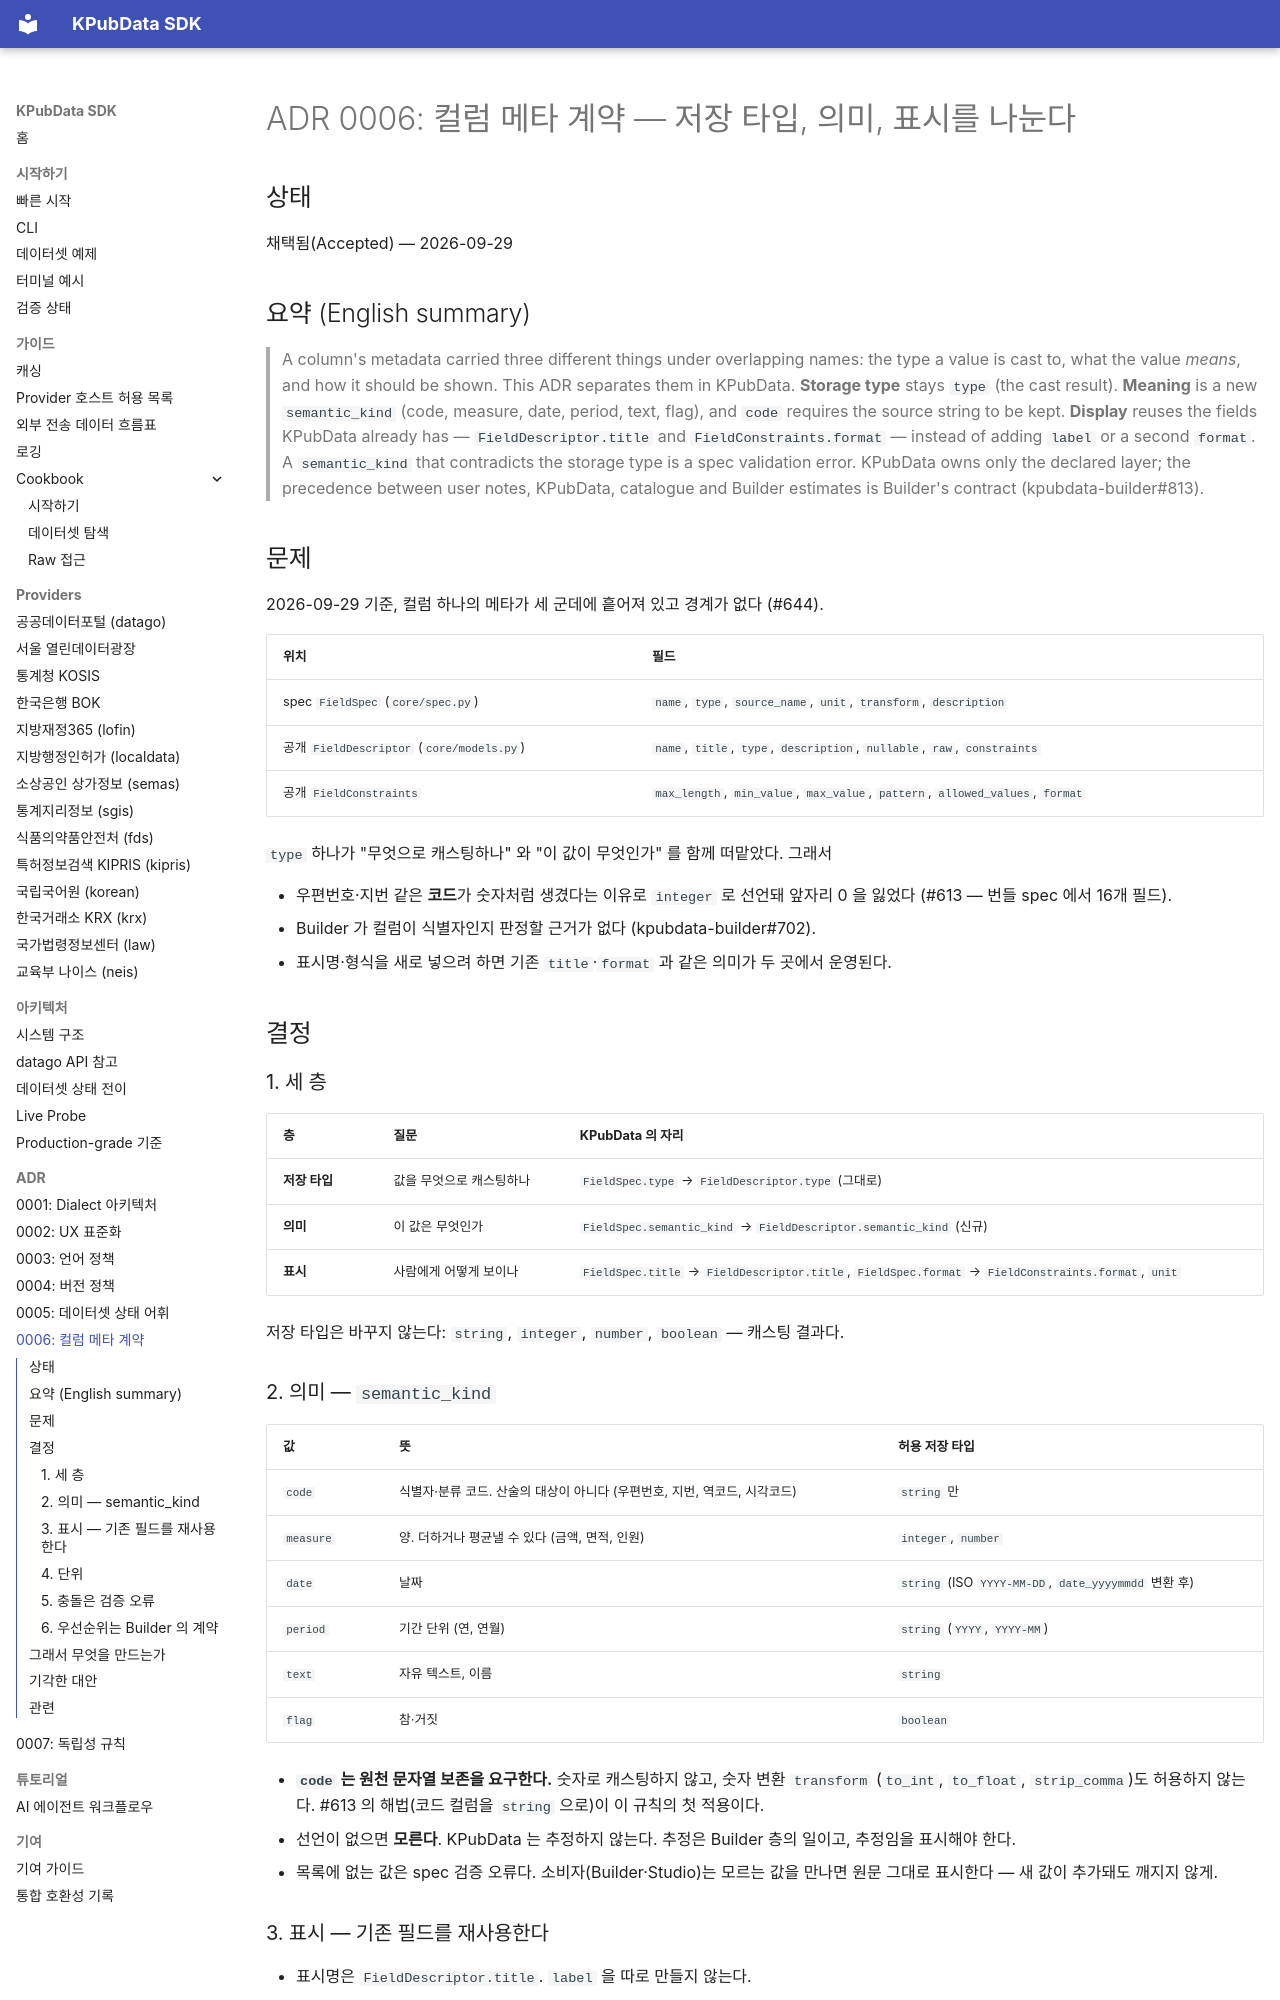

repository: kpubdata-lab/kpubdata · page: adrs/0006-column-metadata-contract/index.html · generator: mkdocs

# ADR 0006: 컬럼 메타 계약 — 저장 타입, 의미, 표시를 나눈다

## 상태

채택됨(Accepted) — 2026-09-29

## 요약 (English summary)

> A column's metadata carried three different things under overlapping names: the
> type a value is cast to, what the value *means*, and how it should be shown. This
> ADR separates them in KPubData. **Storage type** stays `type` (the cast result).
> **Meaning** is a new `semantic_kind` (code, measure, date, period, text, flag), and
> `code` requires the source string to be kept. **Display** reuses the fields KPubData
> already has — `FieldDescriptor.title` and `FieldConstraints.format` — instead of
> adding `label` or a second `format`. A `semantic_kind` that contradicts the storage
> type is a spec validation error. KPubData owns only the declared layer; the precedence
> between user notes, KPubData, catalogue and Builder estimates is Builder's contract
> (kpubdata-builder#813).

## 문제

2026-09-29 기준, 컬럼 하나의 메타가 세 군데에 흩어져 있고 경계가 없다 (#644).

| 위치 | 필드 |
|---|---|
| spec `FieldSpec` (`core/spec.py`) | `name`, `type`, `source_name`, `unit`, `transform`, `description` |
| 공개 `FieldDescriptor` (`core/models.py`) | `name`, `title`, `type`, `description`, `nullable`, `raw`, `constraints` |
| 공개 `FieldConstraints` | `max_length`, `min_value`, `max_value`, `pattern`, `allowed_values`, `format` |

`type` 하나가 "무엇으로 캐스팅하나" 와 "이 값이 무엇인가" 를 함께 떠맡았다. 그래서

- 우편번호·지번 같은 **코드**가 숫자처럼 생겼다는 이유로 `integer` 로 선언돼 앞자리
  0 을 잃었다 (#613 — 번들 spec 에서 16개 필드).
- Builder 가 컬럼이 식별자인지 판정할 근거가 없다 (kpubdata-builder#702).
- 표시명·형식을 새로 넣으려 하면 기존 `title`·`format` 과 같은 의미가 두 곳에서
  운영된다.

## 결정

### 1. 세 층

| 층 | 질문 | KPubData 의 자리 |
|---|---|---|
| **저장 타입** | 값을 무엇으로 캐스팅하나 | `FieldSpec.type` → `FieldDescriptor.type` (그대로) |
| **의미** | 이 값은 무엇인가 | `FieldSpec.semantic_kind` → `FieldDescriptor.semantic_kind` (신규) |
| **표시** | 사람에게 어떻게 보이나 | `FieldSpec.title` → `FieldDescriptor.title`, `FieldSpec.format` → `FieldConstraints.format`, `unit` |

저장 타입은 바꾸지 않는다: `string`, `integer`, `number`, `boolean` — 캐스팅 결과다.
